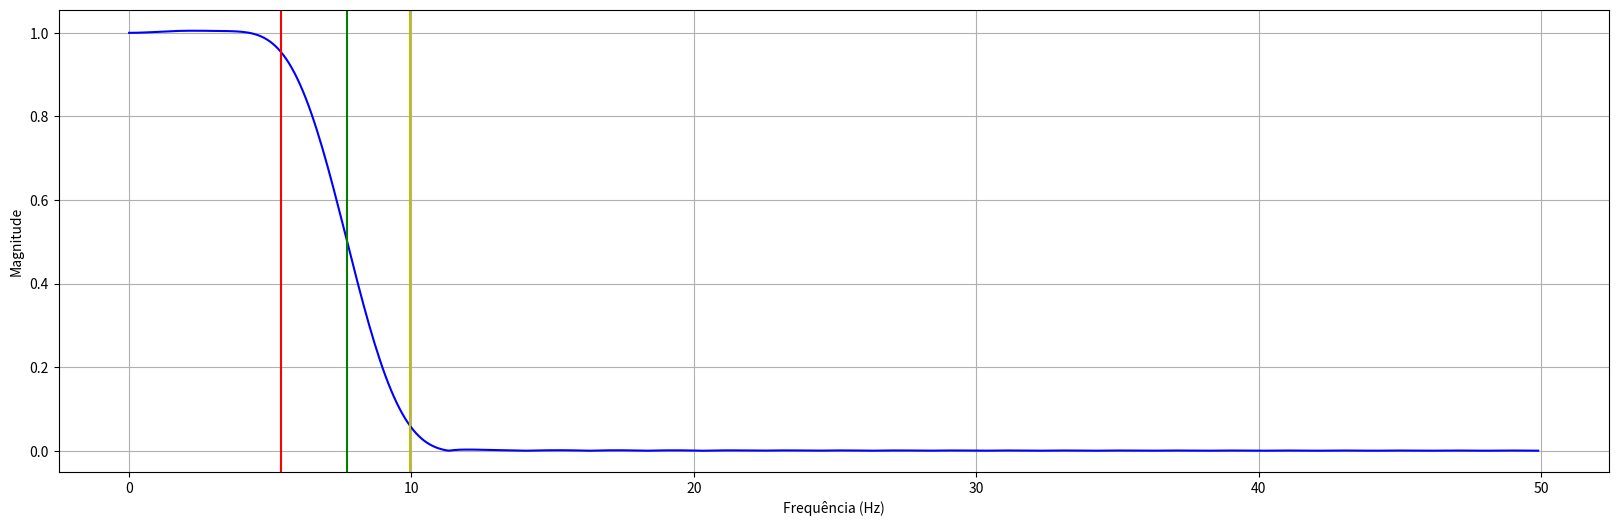

Reproduce this figure in Python.
from matplotlib.pyplot import subplots, show
from scipy.signal import firwin, freqz
import numpy as np

# Definindo os parâmetros do filtro
# fDBP       => Frequência em [Hz] Desejada para a Banda escolhida.
# ordem      => Ordem do Filtro.
# fs         => Frequência de Amostragem em [Hz].
# filterType => Tipo de filtro entre 'lowpass', 'highpass'
# desvio     => Máximo desvio da amplitude aceito na frequência desejada.
# isBP       => Frequência desejada é da banda de passagem "True" ou da Banda de Bloqueio "False"

def findFilterDigitalFir(fDesejada,ordem,fs,filterType="lowpass",desvio=0.05,isBP=True):
  faux      = fDesejada*(2*np.pi)/fs
  condition = (isBP if filterType=="lowpass" else not isBP)
  for fc in np.linspace(fDesejada, fs/2 if condition else 0, 10000, endpoint=False):
    taps = firwin(ordem, cutoff = fc,fs =fs, window = "hamming", pass_zero = filterType)
    w, h = freqz(taps, 1, worN=512)# Resposta em frequência do filtro
    hAux, wAux = (np.abs(h),np.abs(w)) if condition else (np.abs(h)[::-1], np.abs(w)[::-1])
    index = np.argmax(hAux<=(1-desvio) if isBP else hAux>=desvio)
    if ((wAux[index] >= faux) if condition else (wAux[index] <= faux)): break;

  fDInicio = (wAux*fs/(2*np.pi))[index]
  index = np.argmax(hAux<=desvio if isBP else hAux>=(1-desvio))
  fDFinal = (wAux*fs/(2*np.pi))[index]

  f = w*fs/(2*np.pi) #Transformando a frequência de rad/samples para Hz
  fig, ax1 = subplots(figsize=(20,6))
  ax1.set_xlabel('Frequência (Hz)')
  ax1.set_ylabel('Magnitude')
  ax1.plot(f, abs(h), 'b')
  print("Frequência limite da Banda de Passagem [Vermelho]: " + str(fDInicio if isBP else fDFinal));
  ax1.axvline(fDInicio if isBP else fDFinal,color='r');
  print("Frequência de corte [Verde]: " + str(fc));
  ax1.axvline(fc,color='g');
  print("Frequência limite da Banda de Bloqueio [Amarelo]: "+ str(fDFinal if isBP else fDInicio));
  ax1.axvline(fDFinal if isBP else fDInicio,color='y');
  ax1.grid()
  show()

  return taps

# Definindo os parâmetros do filtro
taps = findFilterDigitalFir(10,50,100,isBP=False)
#[print(str(h)+',') for h in taps]
#taps = findFilterDigitalFir(12,51,100,'highpass',isBP=False)
#[print(str(h)+',') for h in taps]